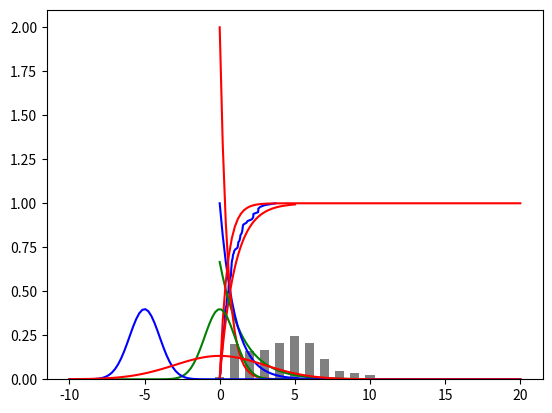

Write Python code to recreate this figure.
import math
import random
import numpy as np
import matplotlib.pyplot as plt
from scipy.stats import expon as E

def exp(lam):
    p=random.random()#Used to generate a 0 to 1 random number of points: 0 <= n < 1.0
    return -math.log(1-p)/lam

x1=[]
for i in range(100):
    x1.append(exp(1))
x1=sorted(x1)
y1=np.linspace(0,1,100)
plt.plot(x1,y1,color='blue')

rv=E(scale=1)
x2=np.linspace(0,5,100)
plt.plot(x2,rv.cdf(x2),color='red')
plt.show()

import numpy as np
import matplotlib.pyplot as plt
from scipy.stats import binom as B

rv=B(10,0.5)#n=10,p=0.5
x=np.arange(0,11,1)#Create an arithmetic array
y=rv.pmf(x)

print(y)
plt.bar(x,y,width=0.6,color='grey')
plt.show()


from scipy.stats import binom

rv=binom(10,0.2)
print(rv.mean())
print(rv.var())#variance
print(rv.moment(1))#k-th moment
print(rv.moment(2))
print(rv.moment(3))
print(rv.moment(4))
print(rv.stats(moments='mvsk'))#mean，variance，Skewness，Kurtosis

import numpy as np
import matplotlib.pyplot as plt
from scipy.stats import geom as G

rv=G(0.2)#p=0.2
x=np.arange(1,11,1)
y=rv.pmf(x)

plt.bar(x,y,width=0.6,color='grey')
plt.show()
print(y)

import numpy as np
import matplotlib.pyplot as plt
from scipy.stats import expon as E

rv1=E(scale=1.5)
rv2=E(scale=1.0)
rv4=E(scale=1.0)
rv3=E(scale=0.5)

x=np.linspace(0,20,100)
plt.plot(x,rv1.pdf(x),color='green')
plt.plot(x,rv2.pdf(x),color='blue')
plt.plot(x,rv3.pdf(x),color='red')
plt.plot(x,rv3.cdf(x),color='red')#pdf(x)+cdf(x)=1


plt.show()

from scipy.stats import expon
import numpy as np
from scipy import  integrate


rv=expon(scale=2)
print(rv.mean())
print(rv.var())#variance
print(rv.moment(1))#k-th moment
print(rv.moment(2))
print(rv.moment(3))
print(rv.moment(4))
print(rv.stats(moments='mvsk'))



#Integral Calculates the numerical characteristics of any given probability distribution, using an exponential distribution as an example
E1=lambda x:x*0.5*np.exp(-x/2)
E2=lambda x:x**2*0.5*np.exp(-x/2)
print(integrate.quad(E1,0,np.inf))#0 to infinity
print(integrate.quad(E2,0,np.inf))


print(expon(scale=2).moment(1))
print(expon(scale=2).moment(2))


import numpy as np
import matplotlib.pyplot as plt
from scipy.stats import norm as N

x=np.linspace(-10,10,100)#Create arithmetic sequence, start, end, number
rv1=N(loc=0,scale=1)#loc=u,sclae=o
rv2=N(loc=-5,scale=1)
rv3=N(loc=0,scale=3)

plt.plot(x,rv1.pdf(x),color='green')
plt.plot(x,rv2.pdf(x),color='blue')
plt.plot(x,rv3.pdf(x),color='red')
plt.show()

from scipy.stats import norm

f1=lambda x:x**4
f2=lambda x:x**2-x+2

print(norm.expect(f1,loc=1,scale=2))
print(norm.expect(f2,loc=1,scale=5))

import numpy as np
import matplotlib.pyplot as plt
from scipy.stats import poisson as Pie

rv=Pie(4.5)#leimida=4.5
x=np.arange(0,11,1)
y=rv.pmf(x)

plt.bar(x,y,width=0.6,color='grey')
plt.show()
print(y)

from scipy.stats import poisson

rv=poisson(mu=5)
print(rv.mean())#Expected value
print(rv.var())#variance
print(rv.moment(1))#k-th moment
print(rv.moment(2))
print(rv.moment(3))
print(rv.moment(4))
print(rv.stats(moments='mvsk'))